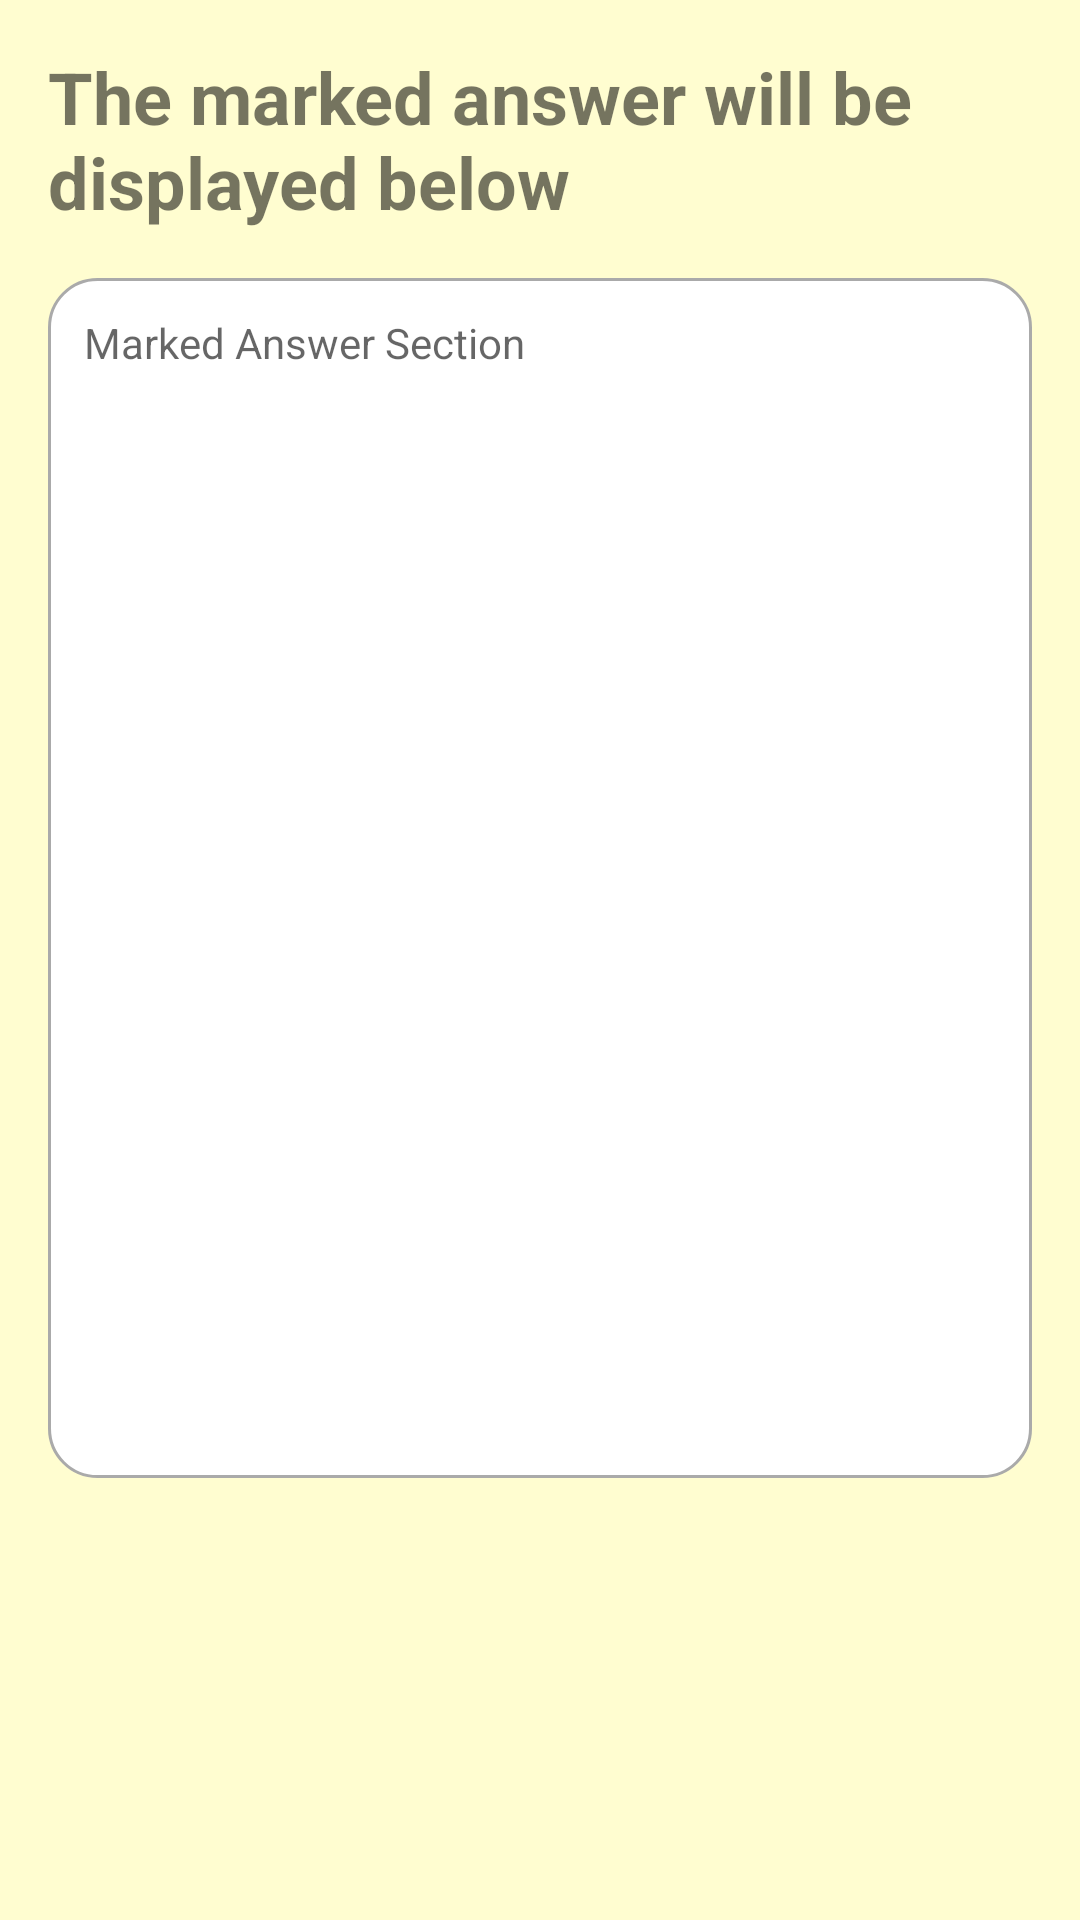

This screen was rendered from an Android layout file. Write that file and the resources it references.
<!-- AndroidManifest.xml: application theme Theme.UniTech -->
<!-- res/layout/fragment_marked_answer.xml -->
<?xml version="1.0" encoding="utf-8"?>
<ScrollView xmlns:android="http://schemas.android.com/apk/res/android"
    android:layout_width="match_parent"
    android:layout_height="match_parent"
    android:padding="16dp"
    android:background="@color/cream">

    <LinearLayout
        android:layout_width="match_parent"
        android:layout_height="wrap_content"
        android:orientation="vertical">

        <TextView
            android:layout_width="wrap_content"
            android:layout_height="wrap_content"
            android:text="The marked answer will be displayed below"
            android:textSize="24sp"
            android:textStyle="bold"
            android:layout_marginBottom="16dp" />

        <TextView
            android:id="@+id/markedAnswerContent"
            android:layout_width="match_parent"
            android:layout_height="wrap_content"
            android:hint="Marked Answer Section"
            android:padding="12dp"
            android:minHeight="400dp"
            android:gravity="top"
            android:background="@drawable/edit_text_background"
            android:layout_marginBottom="16dp"
            android:inputType="textMultiLine"
            android:scrollbars="vertical" />

    </LinearLayout>
</ScrollView>
<!-- resources referenced by this layout -->
<resources>
  <color name="cream">#FFFDD0</color>
  <!-- drawable edit_text_background (drawable) -->
  <?xml version="1.0" encoding="utf-8"?>
  <shape xmlns:android="http://schemas.android.com/apk/res/android">
      <solid android:color="@android:color/white" />
      <stroke android:width="1dp" android:color="@android:color/darker_gray" />
      <corners android:radius="16dp" />
      <padding android:left="8dp" android:top="8dp" android:right="8dp" android:bottom="8dp" />
  </shape>
  <style name="Theme.UniTech" parent="Theme.AppCompat.Light.DarkActionBar" />
</resources>
